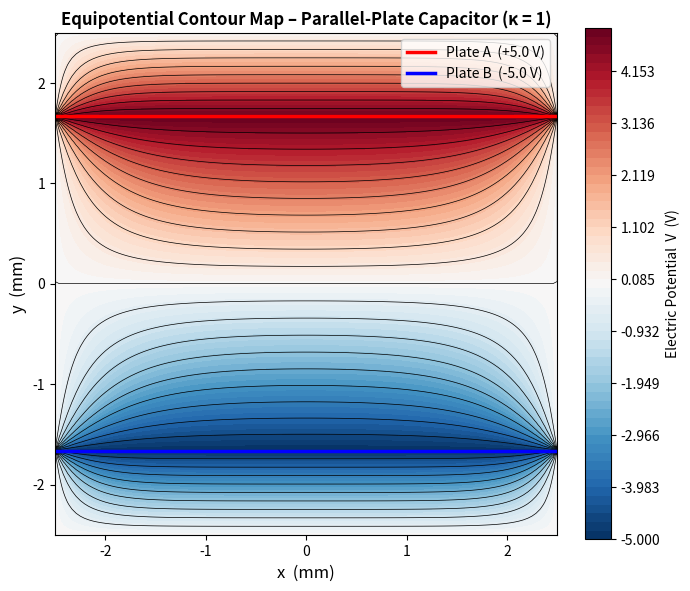
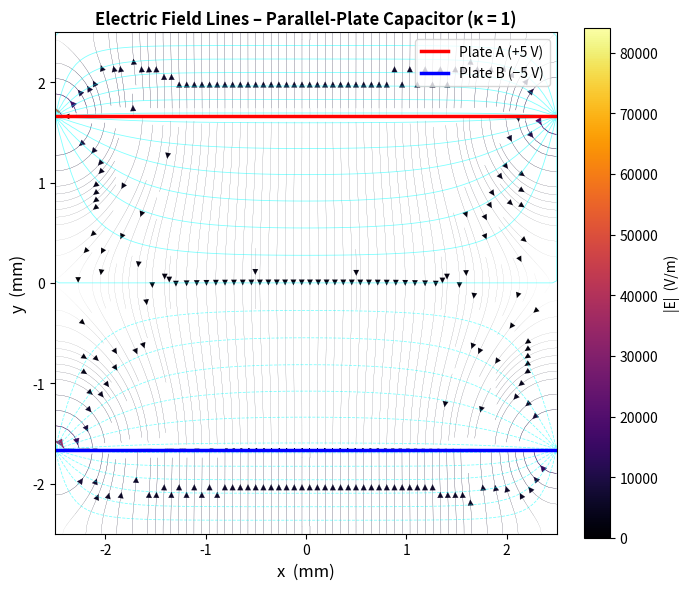
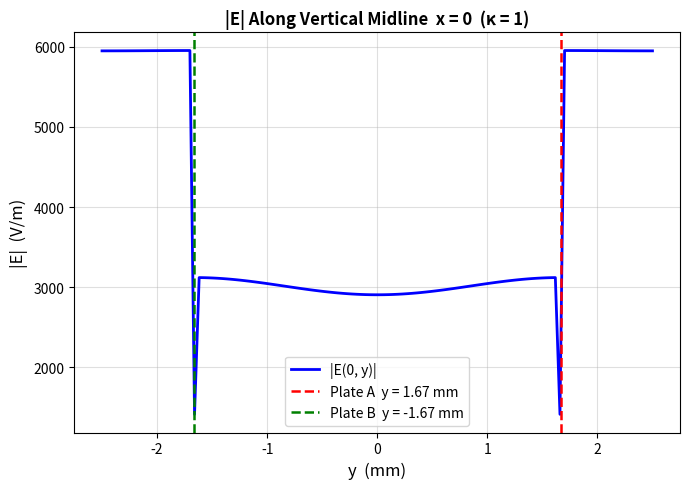

The script that saved these images, in order:
import numpy as np
import matplotlib.pyplot as plt

# 1.  Grid & physical parameters
N   = 120                          # grid points per side  (N × N)
L   = 5e-3                         # domain full width = 5 mm  [m]
h   = L / (N - 1)                  # uniform grid spacing  [m]

x   = np.linspace(-L/2, L/2, N)   # x-axis  (m)
y   = np.linspace(-L/2, L/2, N)   # y-axis  (m)
X, Y = np.meshgrid(x, y)           # shape (N, N); Y[j,i] = y[j], X[j,i] = x[i]

# Plate voltages and y-positions
V_A =  5.0                         # Plate A  [V]
V_B = -5.0                         # Plate B  [V]
y_A =  (5/3) * 1e-3                # y = +5/3 mm
y_B = -(5/3) * 1e-3                # y = -5/3 mm

# Find row indices closest to each plate
j_A = int(np.argmin(np.abs(y - y_A)))
j_B = int(np.argmin(np.abs(y - y_B)))

# 2.  Boundary-condition helper
def apply_bc(V):
    """Enforce Dirichlet BCs on every iteration."""
    V[0,  :]  = 0.0   # bottom wall grounded
    V[-1, :]  = 0.0   # top    wall grounded
    V[:,  0]  = 0.0   # left   wall grounded
    V[:, -1]  = 0.0   # right  wall grounded
    V[j_A, :] = V_A   # Plate A: all columns, row j_A
    V[j_B, :] = V_B   # Plate B: all columns, row j_B

# 3.  Iterative solver  (Jacobi – nearest-neighbour averaging)
#     ∇²V = 0  ⟹  V[j,i] = ¼ (V[j+1,i] + V[j-1,i] + V[j,i+1] + V[j,i-1])
V = np.zeros((N, N))
apply_bc(V)

n_iter = 5000            # ≥ 1000 as required; 5000 gives well-converged result
for _ in range(n_iter):
    # Vectorised Jacobi update for all interior nodes simultaneously
    V[1:-1, 1:-1] = 0.25 * (
        V[2:,   1:-1] +    # north neighbour  (j+1)
        V[:-2,  1:-1] +    # south neighbour  (j-1)
        V[1:-1,  2:] +     # east  neighbour  (i+1)
        V[1:-1, :-2]       # west  neighbour  (i-1)
    )
    apply_bc(V)            # re-impose BCs after each full sweep

# 4.  Electric field  E = −∇V
#     np.gradient(V, h, h) → [∂V/∂y, ∂V/∂x]  (axis-0 = y, axis-1 = x)

dVdy, dVdx = np.gradient(V, h, h)
Ex = -dVdx
Ey = -dVdy
E_mag = np.sqrt(Ex**2 + Ey**2)

# 5.  Plot 1 – Equipotential contour map
fig1, ax1 = plt.subplots(figsize=(7, 7))

levels_fill = np.linspace(V_B, V_A, 60)
cf = ax1.contourf(X * 1e3, Y * 1e3, V, levels=levels_fill, cmap='RdBu_r')
cs = ax1.contour( X * 1e3, Y * 1e3, V, levels=20, colors='k',
                  linewidths=0.5, linestyles='solid')
plt.colorbar(cf, ax=ax1, label='Electric Potential  V  (V)', fraction=0.046)

# Mark the plates
ax1.axhline(y_A * 1e3, color='red',   lw=2.5, label=f'Plate A  (+{V_A} V)')
ax1.axhline(y_B * 1e3, color='blue',  lw=2.5, label=f'Plate B  ({V_B} V)')

ax1.set_xlabel('x  (mm)', fontsize=12)
ax1.set_ylabel('y  (mm)', fontsize=12)
ax1.set_title('Equipotential Contour Map – Parallel-Plate Capacitor (κ = 1)',
              fontsize=12, fontweight='bold')
ax1.legend(loc='upper right', fontsize=10)
ax1.set_aspect('equal')
plt.tight_layout()
plt.savefig('q1_equipotential.png', dpi=150, bbox_inches='tight')
plt.show()
print("Saved: q1_equipotential.png")

# 6.  Plot 2 – Electric field lines
fig2, ax2 = plt.subplots(figsize=(7, 7))

# Normalise line-width to field magnitude for visual clarity
lw_scaled = 2.5 * E_mag / (E_mag.max() + 1e-12)

strm = ax2.streamplot(X * 1e3, Y * 1e3, Ex, Ey,
                      density=2.2, linewidth=lw_scaled,
                      color=E_mag, cmap='inferno', arrowsize=1.0)
plt.colorbar(strm.lines, ax=ax2, label='|E|  (V/m)', fraction=0.046)

# Overlay equipotentials faintly
ax2.contour(X * 1e3, Y * 1e3, V, levels=15,
            colors='cyan', linewidths=0.6, alpha=0.5)

ax2.axhline(y_A * 1e3, color='red',  lw=2.5, label='Plate A (+5 V)')
ax2.axhline(y_B * 1e3, color='blue', lw=2.5, label='Plate B (−5 V)')

ax2.set_xlabel('x  (mm)', fontsize=12)
ax2.set_ylabel('y  (mm)', fontsize=12)
ax2.set_title('Electric Field Lines – Parallel-Plate Capacitor (κ = 1)',
              fontsize=12, fontweight='bold')
ax2.legend(loc='upper right', fontsize=10)
ax2.set_aspect('equal')
plt.tight_layout()
plt.savefig('q1_efield_lines.png', dpi=150, bbox_inches='tight')
plt.show()
print("Saved: q1_efield_lines.png")

# 7.  Plot 3 – |E| along the vertical midline  x = 0
i_mid  = N // 2                       # column index at x ≈ 0
E_mid  = E_mag[:, i_mid]              # field magnitude along x = 0

fig3, ax3 = plt.subplots(figsize=(7, 5))
ax3.plot(y * 1e3, E_mid, 'b-', lw=2, label='|E(0, y)|')

# Indicate plate positions
ax3.axvline(y_A * 1e3, color='red',   ls='--', lw=1.8,
            label=f'Plate A  y = {y_A*1e3:.2f} mm')
ax3.axvline(y_B * 1e3, color='green', ls='--', lw=1.8,
            label=f'Plate B  y = {y_B*1e3:.2f} mm')

ax3.set_xlabel('y  (mm)', fontsize=12)
ax3.set_ylabel('|E|  (V/m)', fontsize=12)
ax3.set_title('|E| Along Vertical Midline  x = 0  (κ = 1)',
              fontsize=12, fontweight='bold')
ax3.legend(fontsize=10)
ax3.grid(True, alpha=0.4)
plt.tight_layout()
plt.savefig('q1_efield_midline.png', dpi=150, bbox_inches='tight')
plt.show()
print("Saved: q1_efield_midline.png")
